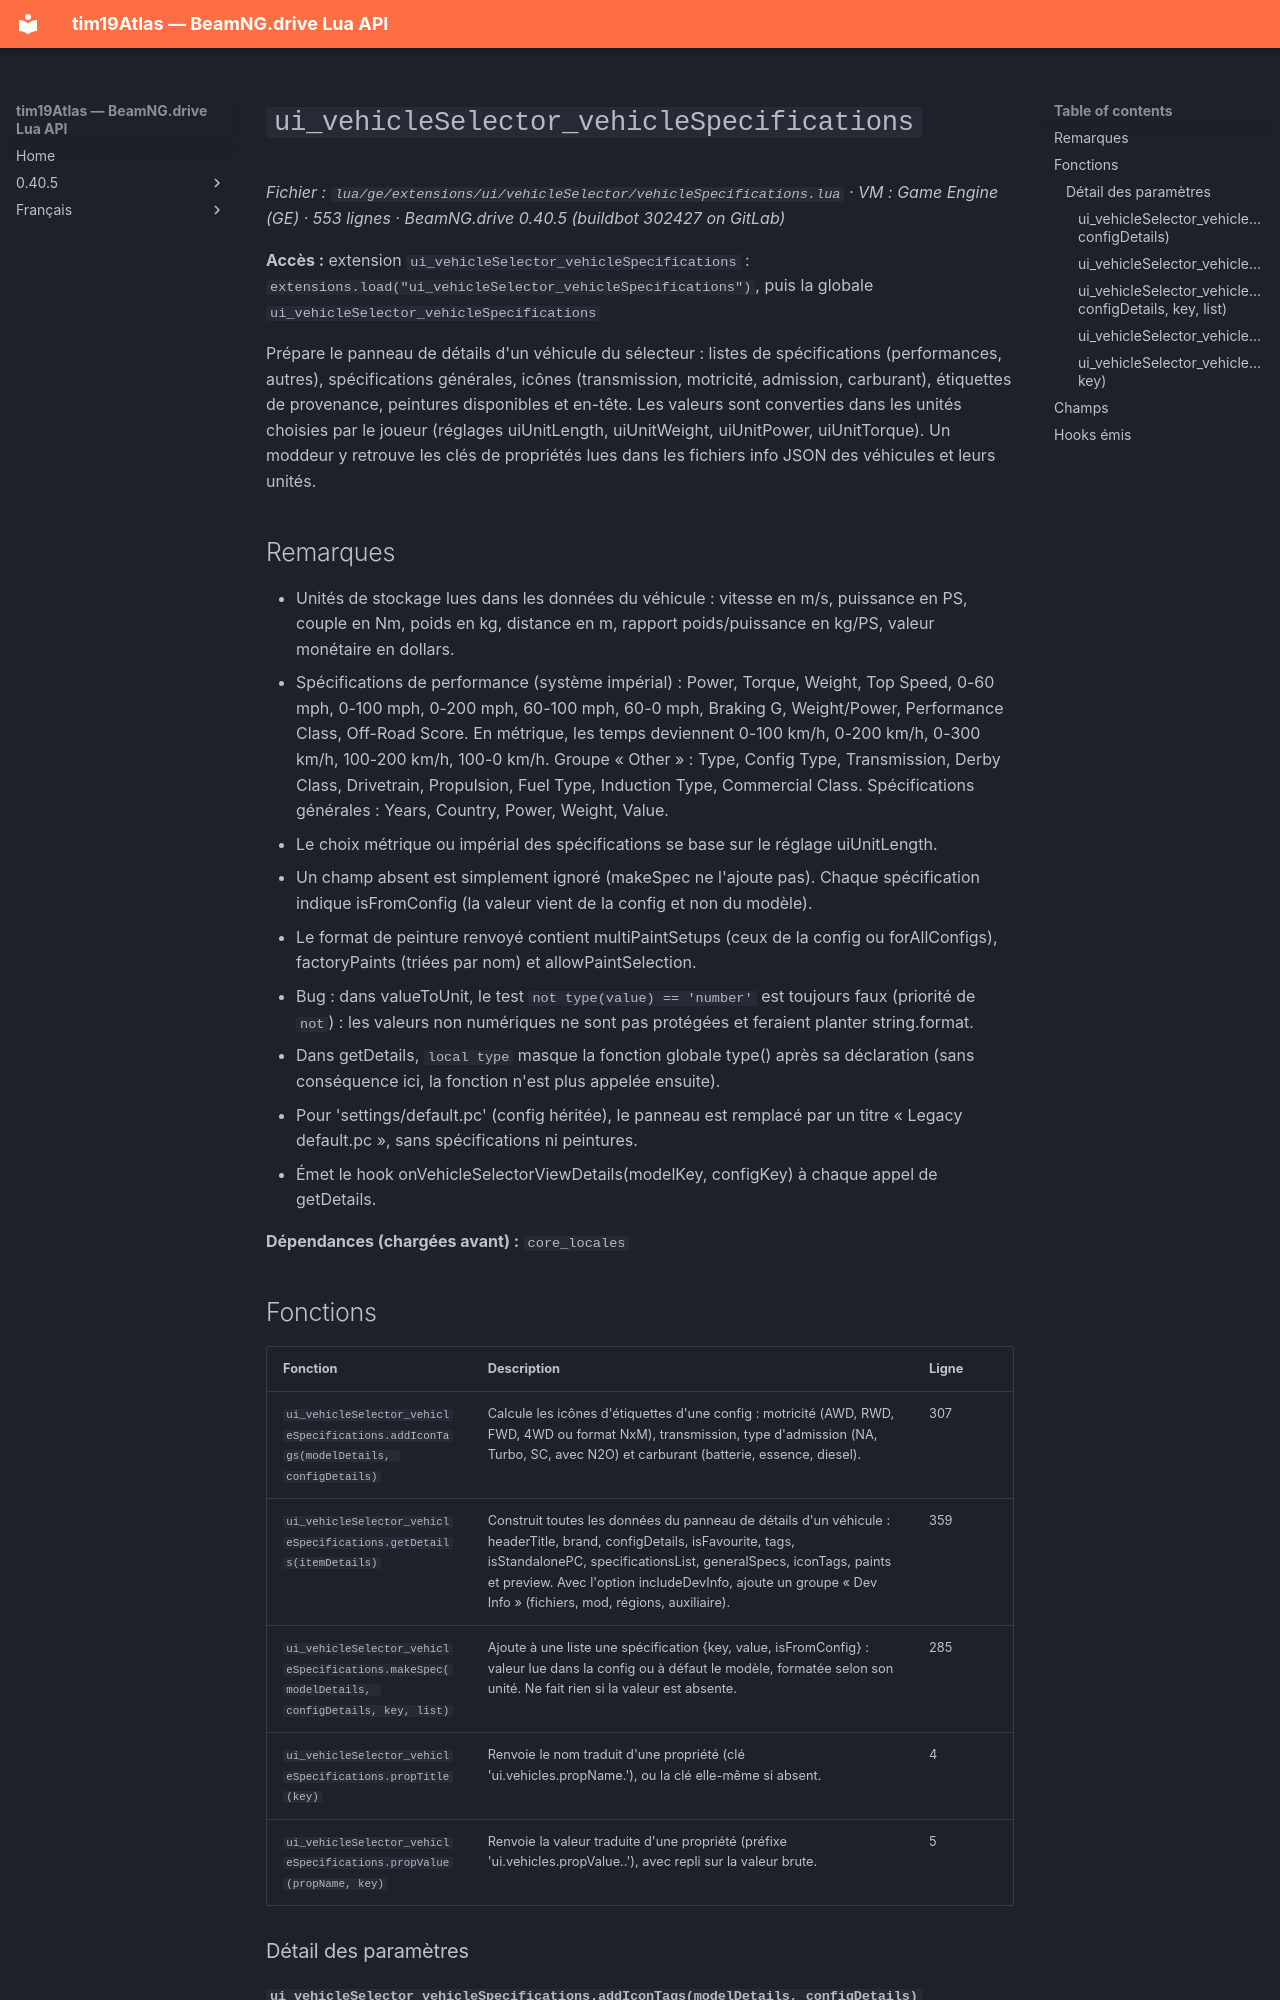

repository: Tim0219800/beamng-lua-atlas · page: fr/0.40.5/ge/extensions/ui/vehicleSelector/vehicleSpecifications.html · generator: mkdocs

# `ui_vehicleSelector_vehicleSpecifications`

*Fichier : `lua/ge/extensions/ui/vehicleSelector/vehicleSpecifications.lua` · VM : Game Engine (GE) · 553 lignes · BeamNG.drive 0.40.5 (buildbot 302427 on GitLab)*

**Accès :** extension `ui_vehicleSelector_vehicleSpecifications` : `extensions.load("ui_vehicleSelector_vehicleSpecifications")`, puis la globale `ui_vehicleSelector_vehicleSpecifications`

Prépare le panneau de détails d'un véhicule du sélecteur : listes de spécifications (performances, autres), spécifications générales, icônes (transmission, motricité, admission, carburant), étiquettes de provenance, peintures disponibles et en-tête. Les valeurs sont converties dans les unités choisies par le joueur (réglages uiUnitLength, uiUnitWeight, uiUnitPower, uiUnitTorque). Un moddeur y retrouve les clés de propriétés lues dans les fichiers info JSON des véhicules et leurs unités.

## Remarques

- Unités de stockage lues dans les données du véhicule : vitesse en m/s, puissance en PS, couple en Nm, poids en kg, distance en m, rapport poids/puissance en kg/PS, valeur monétaire en dollars.
- Spécifications de performance (système impérial) : Power, Torque, Weight, Top Speed, 0-60 mph, 0-100 mph, 0-200 mph, 60-100 mph, 60-0 mph, Braking G, Weight/Power, Performance Class, Off-Road Score. En métrique, les temps deviennent 0-100 km/h, 0-200 km/h, 0-300 km/h, 100-200 km/h, 100-0 km/h. Groupe « Other » : Type, Config Type, Transmission, Derby Class, Drivetrain, Propulsion, Fuel Type, Induction Type, Commercial Class. Spécifications générales : Years, Country, Power, Weight, Value.
- Le choix métrique ou impérial des spécifications se base sur le réglage uiUnitLength.
- Un champ absent est simplement ignoré (makeSpec ne l'ajoute pas). Chaque spécification indique isFromConfig (la valeur vient de la config et non du modèle).
- Le format de peinture renvoyé contient multiPaintSetups (ceux de la config ou forAllConfigs), factoryPaints (triées par nom) et allowPaintSelection.
- Bug : dans valueToUnit, le test `not type(value) == 'number'` est toujours faux (priorité de `not`) : les valeurs non numériques ne sont pas protégées et feraient planter string.format.
- Dans getDetails, `local type` masque la fonction globale type() après sa déclaration (sans conséquence ici, la fonction n'est plus appelée ensuite).
- Pour 'settings/default.pc' (config héritée), le panneau est remplacé par un titre « Legacy default.pc », sans spécifications ni peintures.
- Émet le hook onVehicleSelectorViewDetails(modelKey, configKey) à chaque appel de getDetails.

**Dépendances (chargées avant) :** `core_locales`
